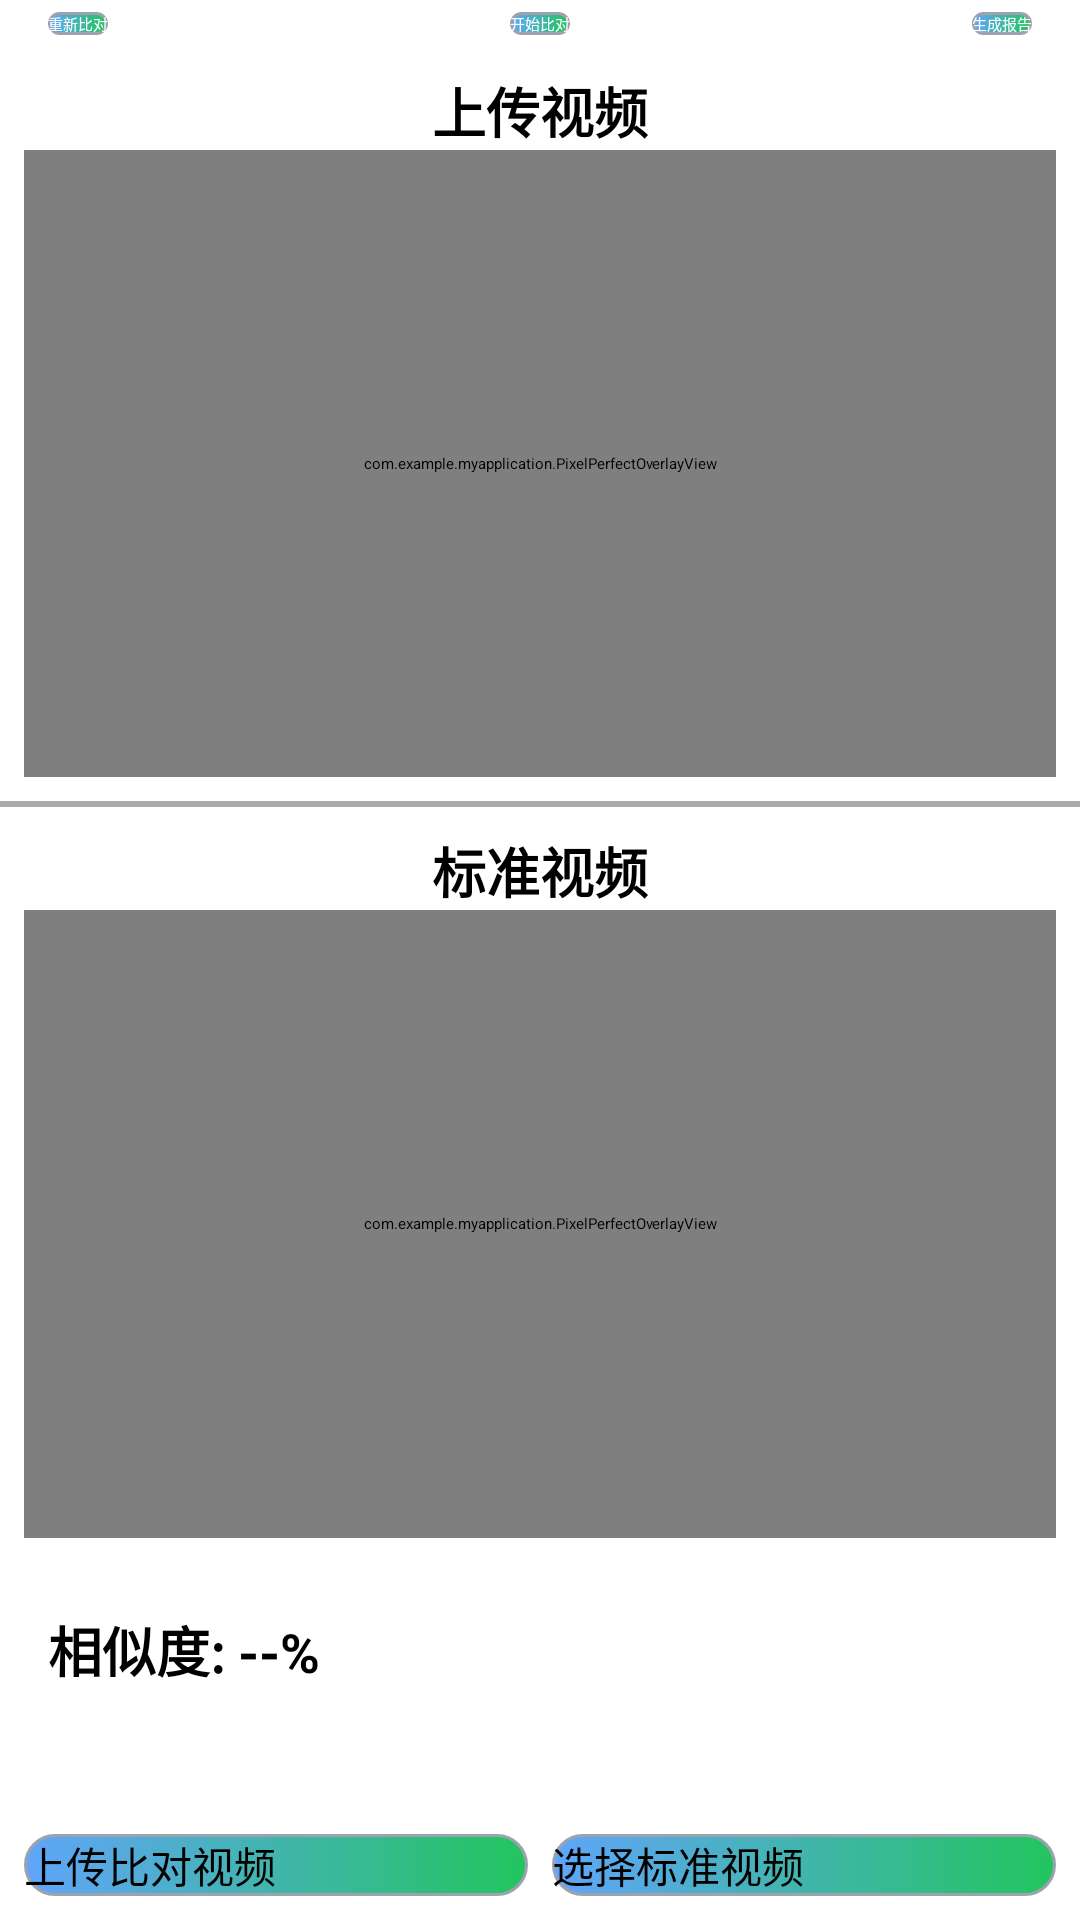

The Android layout XML behind this screen, and the referenced resources:
<!-- AndroidManifest.xml: application theme Theme.MyApplication -->
<!-- res/layout/activity_non_realtime.xml -->
<?xml version="1.0" encoding="utf-8"?>
<LinearLayout
    xmlns:android="http://schemas.android.com/apk/res/android"
    xmlns:app="http://schemas.android.com/apk/res-auto"
    xmlns:tools="http://schemas.android.com/tools"
    android:layout_width="match_parent"
    android:layout_height="match_parent"
    android:orientation="vertical"
    tools:context="com.example.myapplication.NonRealtimeActivity">
    <androidx.appcompat.widget.Toolbar
        android:id="@+id/back_toolbar"
        android:layout_width="match_parent"
        android:layout_height="?attr/actionBarSize"
        android:background="@android:color/transparent"
        app:navigationIcon="?attr/homeAsUpIndicator"
        app:contentInsetStartWithNavigation="0dp"
        app:popupTheme="@style/ThemeOverlay.AppCompat.Light" />

    <RelativeLayout
        android:layout_width="match_parent"
        android:layout_height="wrap_content"
        android:layout_gravity="bottom"
        android:paddingHorizontal="16dp"
        android:paddingVertical="4dp">
        <Button
            android:id="@+id/btn_reset"
            android:layout_width="wrap_content"
            android:layout_height="wrap_content"
            android:layout_alignParentStart="true"
            android:text="重新比对"
            android:textColor="@android:color/white"
            android:background="@drawable/gradient_button"
            app:backgroundTint="@null" />
        
        <Button
            android:id="@+id/start_compare_button"
            android:layout_width="wrap_content"
            android:layout_height="wrap_content"
            android:layout_centerHorizontal="true"
            android:text="开始比对"
            android:textColor="@android:color/white"
            android:background="@drawable/gradient_button"
            app:backgroundTint="@null" />

        
        <Button
            android:id="@+id/btn_generate_report"
            android:layout_width="wrap_content"
            android:layout_height="wrap_content"
            android:layout_alignParentEnd="true"
            android:text="生成报告"
            android:textColor="@android:color/white"
            android:background="@drawable/gradient_button"
            app:backgroundTint="@null" />
    </RelativeLayout>
    
    <LinearLayout
        android:layout_width="match_parent"
        android:layout_height="0dp"
        android:layout_weight="1"
        android:orientation="vertical"
        android:padding="8dp">

        <TextView
            android:layout_width="match_parent"
            android:layout_height="wrap_content"
            android:text="上传视频"
            android:textAlignment="center"
            android:textColor="@android:color/black"
            android:textSize="18sp"
            android:textStyle="bold" />

        
        <FrameLayout
            android:layout_width="match_parent"
            android:layout_height="match_parent">

            <com.google.android.exoplayer2.ui.PlayerView
                android:id="@+id/uploadPlayerView"
                android:layout_width="match_parent"
                android:layout_height="match_parent"
                app:use_controller="false" />

            
            <com.example.myapplication.PixelPerfectOverlayView
                android:id="@+id/uploadOverlay"
                android:layout_width="match_parent"
                android:layout_height="match_parent" />


            <LinearLayout
                android:id="@+id/uploadProgressOverlay"
                android:layout_width="match_parent"
                android:layout_height="match_parent"
                android:orientation="vertical"
                android:gravity="center"
                android:background="#CCFFFFFF"
                android:visibility="gone">

                <TextView
                    android:id="@+id/uploadProgressText"
                    android:layout_width="wrap_content"
                    android:layout_height="wrap_content"
                    android:text="处理上传视频..."
                    android:textColor="@android:color/black"
                    android:textSize="14sp"
                    android:textStyle="bold"
                    android:layout_marginBottom="12dp" />

                <ProgressBar
                    android:id="@+id/uploadProgressBar"
                    style="?android:attr/progressBarStyleHorizontal"
                    android:layout_width="240dp"
                    android:layout_height="20dp"
                    android:progress="0" />

                <TextView
                    android:id="@+id/uploadProgressPercent"
                    android:layout_width="wrap_content"
                    android:layout_height="wrap_content"
                    android:text="0%"
                    android:textColor="@android:color/black"
                    android:textSize="12sp"
                    android:layout_marginTop="6dp" />

            </LinearLayout>

        </FrameLayout>
    </LinearLayout>

    
    <View
        android:layout_width="match_parent"
        android:layout_height="2dp"
        android:background="@android:color/darker_gray" />

    
    <LinearLayout
        android:layout_width="match_parent"
        android:layout_height="0dp"
        android:layout_weight="1"
        android:orientation="vertical"
        android:padding="8dp">

        <TextView
            android:layout_width="match_parent"
            android:layout_height="wrap_content"
            android:text="标准视频"
            android:textAlignment="center"
            android:textColor="@android:color/black"
            android:textSize="18sp"
            android:textStyle="bold" />

        
        <FrameLayout
            android:layout_width="match_parent"
            android:layout_height="match_parent">

            <com.google.android.exoplayer2.ui.PlayerView
                android:id="@+id/standardPlayerView"
                android:layout_width="match_parent"
                android:layout_height="match_parent"
                app:use_controller="false" />

            <com.example.myapplication.PixelPerfectOverlayView
                android:id="@+id/standardOverlayView"
                android:layout_width="match_parent"
                android:layout_height="match_parent" />


            <LinearLayout
                android:id="@+id/standardProgressOverlay"
                android:layout_width="match_parent"
                android:layout_height="match_parent"
                android:orientation="vertical"
                android:gravity="center"
                android:background="#CCFFFFFF"
                android:visibility="gone">

                <TextView
                    android:id="@+id/standardProgressText"
                    android:layout_width="wrap_content"
                    android:layout_height="wrap_content"
                    android:text="处理标准视频..."
                    android:textColor="@android:color/black"
                    android:textSize="14sp"
                    android:textStyle="bold"
                    android:layout_marginBottom="12dp" />

                <ProgressBar
                    android:id="@+id/standardProgressBar"
                    style="?android:attr/progressBarStyleHorizontal"
                    android:layout_width="240dp"
                    android:layout_height="20dp"
                    android:progress="0" />

                <TextView
                    android:id="@+id/standardProgressPercent"
                    android:layout_width="wrap_content"
                    android:layout_height="wrap_content"
                    android:text="0%"
                    android:textColor="@android:color/black"
                    android:textSize="12sp"
                    android:layout_marginTop="6dp" />

            </LinearLayout>
        </FrameLayout>
    </LinearLayout>

    
    <LinearLayout
        android:layout_width="match_parent"
        android:layout_height="wrap_content"
        android:orientation="vertical"
        android:padding="16dp"
        android:background="@android:color/white">

        <LinearLayout
            android:layout_width="match_parent"
            android:layout_height="wrap_content"
            android:orientation="horizontal">

            <TextView
                android:id="@+id/similarityView"
                android:layout_width="0dp"
                android:layout_height="wrap_content"
                android:layout_weight="1"
                android:text="相似度: --%"
                android:textColor="@android:color/black"
                android:textSize="18sp"
                android:textStyle="bold" />



        </LinearLayout>


        <TextView
            android:id="@+id/similarityBreakdown"
            android:layout_width="match_parent"
            android:layout_height="wrap_content"
            android:layout_marginTop="8dp"
            android:gravity="center"
            android:textSize="12sp"
            android:textColor="@android:color/black" />

    </LinearLayout>


    <LinearLayout
        android:id="@+id/progressContainer"
        android:layout_width="match_parent"
        android:layout_height="wrap_content"
        android:layout_margin="16dp"
        android:orientation="vertical"
        android:visibility="gone"
        android:background="#80000000"
        android:padding="8dp">

        <TextView
            android:id="@+id/progressTextView"
            android:layout_width="match_parent"
            android:layout_height="wrap_content"
            android:text="正在处理视频..."
            android:textColor="@android:color/white"
            android:textSize="14sp"
            android:gravity="center" />

        <ProgressBar
            android:id="@+id/videoProcessingProgress"
            style="?android:attr/progressBarStyleHorizontal"
            android:layout_width="match_parent"
            android:layout_height="20dp"
            android:layout_marginTop="8dp"
            android:progress="0" />

    </LinearLayout>

    
    <LinearLayout
        android:layout_width="match_parent"
        android:layout_height="wrap_content"
        android:orientation="horizontal"
        android:padding="8dp"
        android:layout_gravity="bottom"> 

        <Button
            android:id="@+id/upload_video_button"
            android:layout_width="0dp"
            android:layout_height="wrap_content"
            android:layout_weight="1"
            android:layout_marginEnd="4dp"
            android:text="上传比对视频"
            app:backgroundTint="@null"
            android:background="@drawable/gradient_button"
            android:textSize="14sp" />

        <Button
            android:id="@+id/select_standard_video_button"
            android:layout_width="0dp"
            android:layout_height="wrap_content"
            android:layout_weight="1"
            android:layout_marginStart="4dp"
            android:text="选择标准视频"
            app:backgroundTint="@null"
            android:background="@drawable/gradient_button"
            android:textSize="14sp" />

    </LinearLayout>

</LinearLayout>
<!-- resources referenced by this layout -->
<resources>
  <!-- drawable gradient_button (drawable) -->
  <?xml version="1.0" encoding="utf-8"?>
  <shape xmlns:android="http://schemas.android.com/apk/res/android"
      android:shape="rectangle">
      
      <corners android:radius="20dp" />
  
      
      <gradient
          android:startColor="@color/brand_primary_light"
      android:endColor="@color/category_cardio"
      android:angle="0" />
  
      
      <stroke
          android:width="1dp"
          android:color="@color/text_tertiary" />      
  </shape>
  <color name="brand_primary_light">#60A5FA</color>
  <color name="category_cardio">#22C55E</color>
  <color name="text_tertiary">#9CA3AF</color>
</resources>
